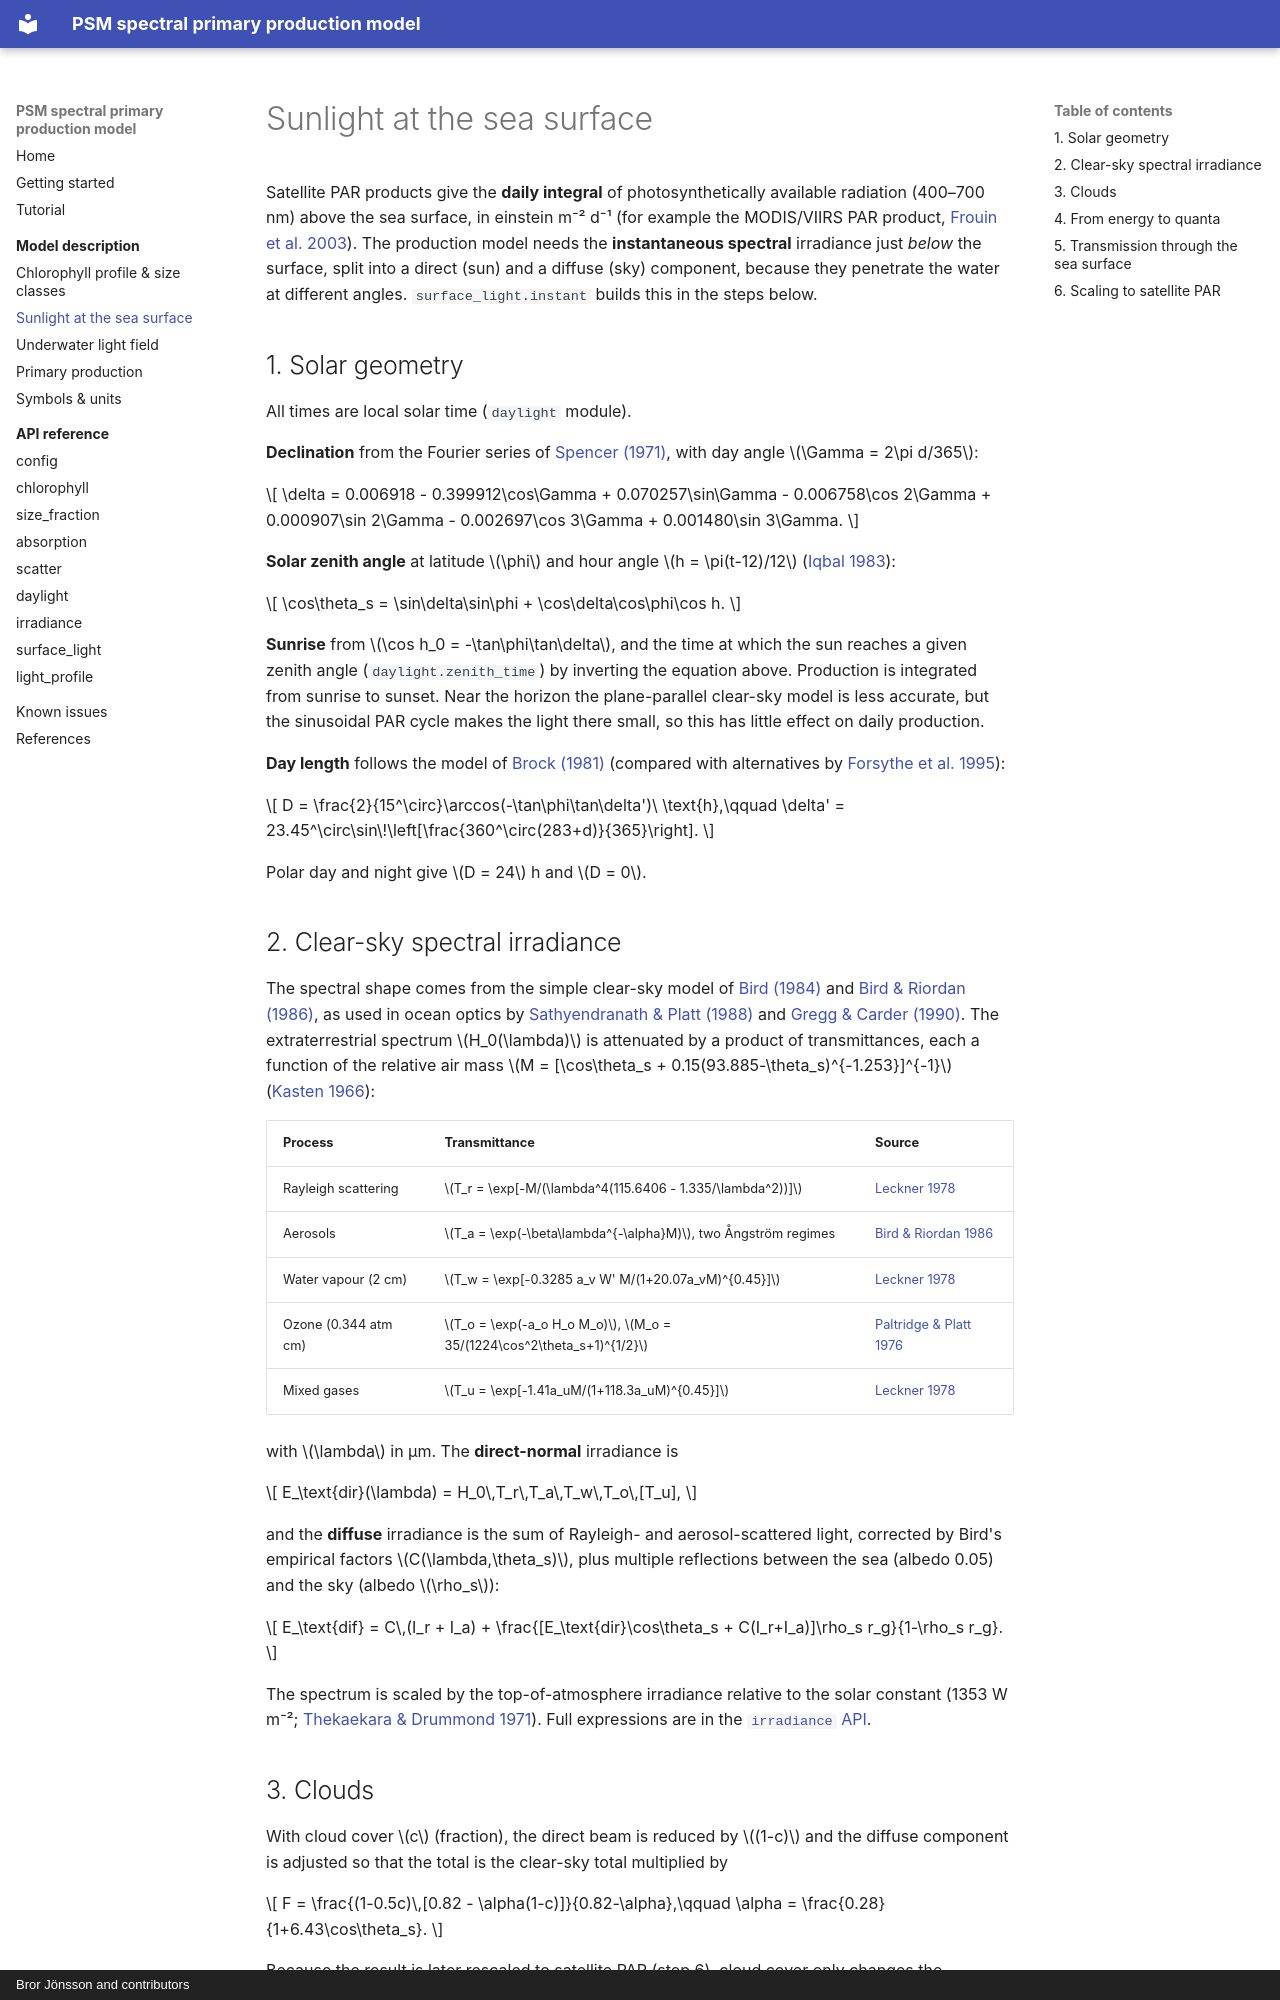

repository: PrimaryProduction/PSM_spectral_PP_model · page: theory/sunlight/index.html · generator: mkdocs · copyright: Bror Jönsson and contributors

# Sunlight at the sea surface

Satellite PAR products give the **daily integral** of photosynthetically
available radiation (400–700 nm) above the sea surface, in
einstein m⁻² d⁻¹ (for example the MODIS/VIIRS PAR product,
[Frouin et al. 2003](../references.md#frouin2003)). The production model
needs the **instantaneous spectral** irradiance just *below* the surface,
split into a direct (sun) and a diffuse (sky) component, because they
penetrate the water at different angles. `surface_light.instant` builds this
in the steps below.

## 1. Solar geometry

All times are local solar time (`daylight` module).

**Declination** from the Fourier series of
[Spencer (1971)](../references.md#spencer1971), with day angle
$\Gamma = 2\pi d/365$:

$$
\delta = 0.006918 - 0.399912\cos\Gamma + 0.070257\sin\Gamma
       - 0.006758\cos 2\Gamma + 0.000907\sin 2\Gamma
       - 0.002697\cos 3\Gamma + 0.001480\sin 3\Gamma.
$$

**Solar zenith angle** at latitude $\phi$ and hour angle
$h = \pi(t-12)/12$ ([Iqbal 1983](../references.md#iqbal1983)):

$$
\cos\theta_s = \sin\delta\sin\phi + \cos\delta\cos\phi\cos h.
$$

**Sunrise** from $\cos h_0 = -\tan\phi\tan\delta$, and the time at which the
sun reaches a given zenith angle (`daylight.zenith_time`) by inverting the
equation above. Production is integrated from sunrise to sunset. Near the
horizon the plane-parallel clear-sky model is less accurate, but the
sinusoidal PAR cycle makes the light there small, so this has little effect on
daily production.

**Day length** follows the model of [Brock (1981)](../references.md#brock1981)
(compared with alternatives by [Forsythe et al. 1995](../references.md#forsythe1995)):

$$
D = \frac{2}{15^\circ}\arccos(-\tan\phi\tan\delta')\ \text{h},\qquad
\delta' = 23.45^\circ\sin\!\left[\frac{360^\circ(283+d)}{365}\right].
$$

Polar day and night give $D = 24$ h and $D = 0$.
